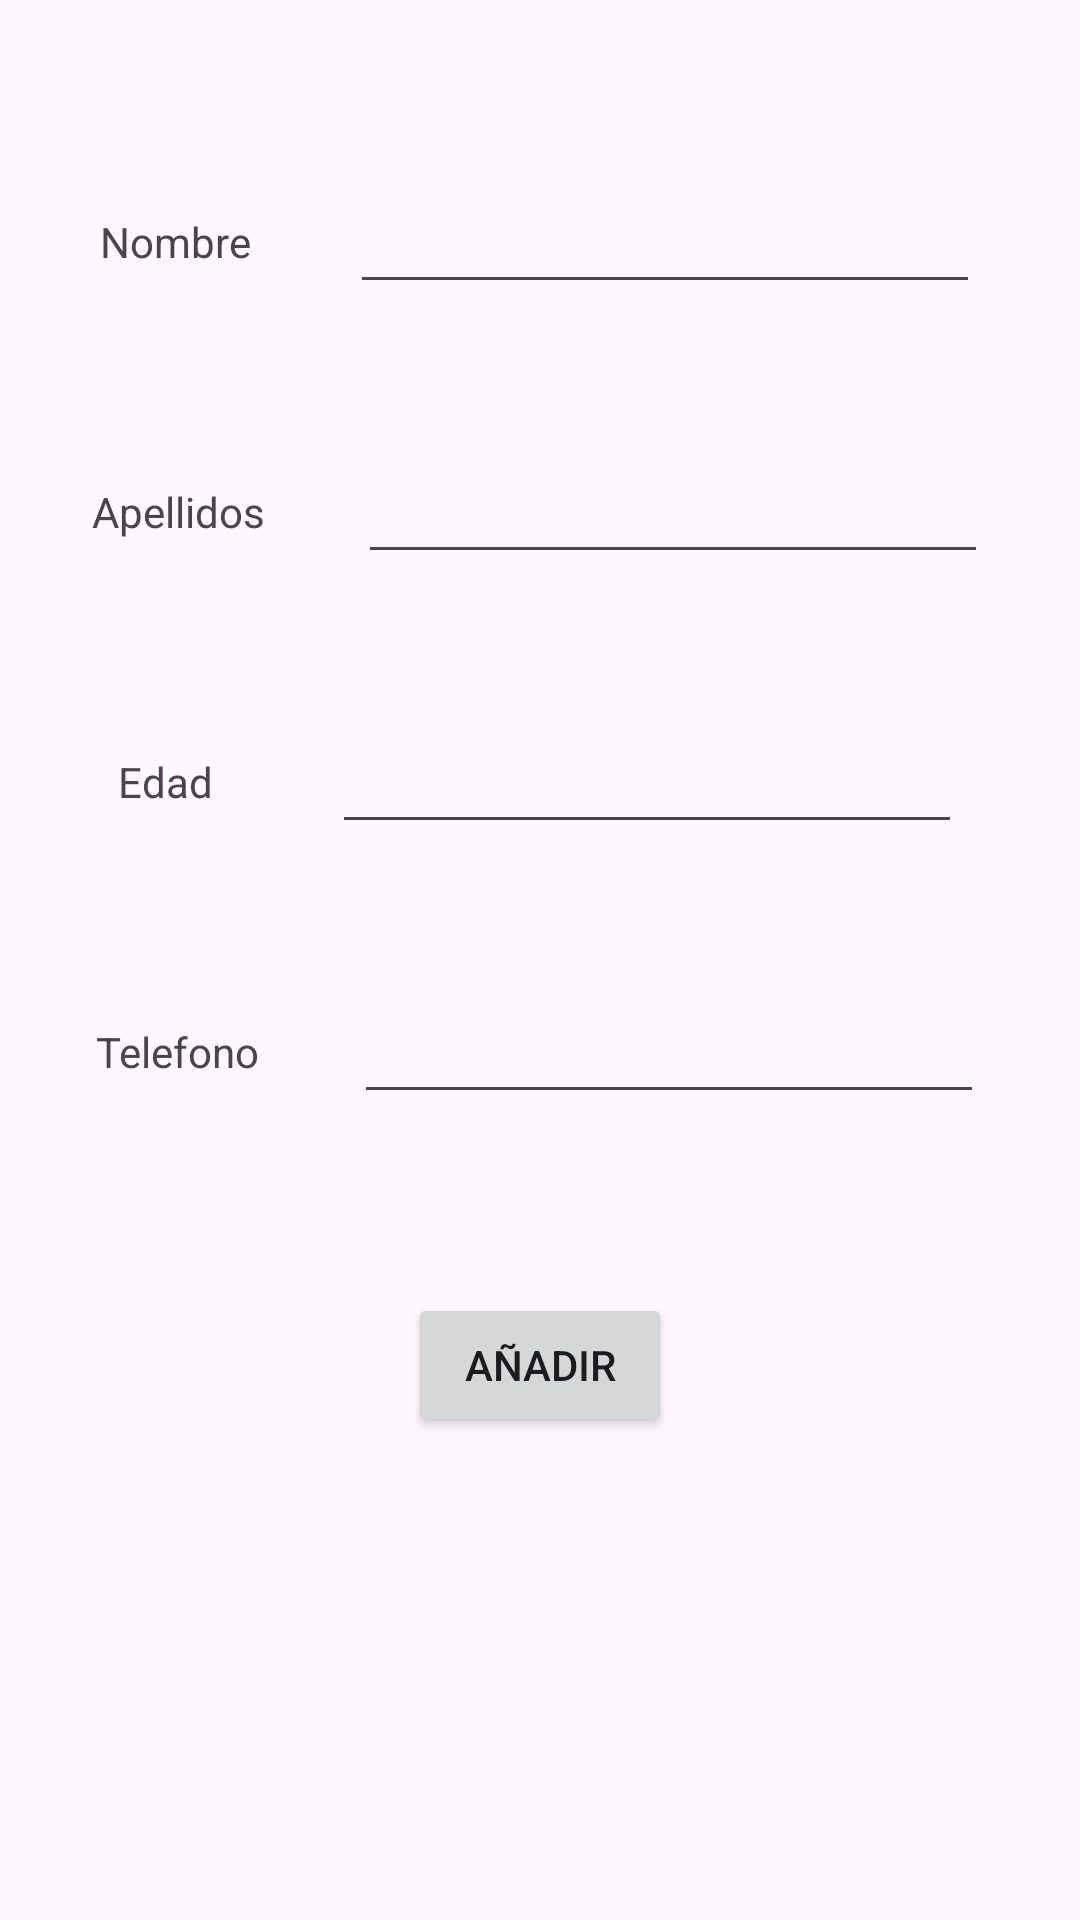

Produce the Android XML layout that renders to this screen, including the resource entries it uses.
<!-- AndroidManifest.xml: application theme Theme.SQLiteComienzos_Asensio_Sanchez_Alex -->
<!-- res/layout/activity_insertar.xml -->
<?xml version="1.0" encoding="utf-8"?>
<androidx.constraintlayout.widget.ConstraintLayout xmlns:android="http://schemas.android.com/apk/res/android"
    xmlns:app="http://schemas.android.com/apk/res-auto"
    xmlns:tools="http://schemas.android.com/tools"
    android:id="@+id/insertar"
    android:layout_width="match_parent"
    android:layout_height="match_parent"
    tools:context=".Controlador.InsertarActivity">

    <TextView
        android:id="@+id/tvNombre"
        android:layout_width="wrap_content"
        android:layout_height="wrap_content"
        android:text="Nombre"
        app:layout_constraintTop_toTopOf="@id/etNombre"
        app:layout_constraintStart_toStartOf="parent"
        app:layout_constraintEnd_toStartOf="@id/etNombre"
        app:layout_constraintBottom_toBottomOf="@id/etNombre"/>

    <EditText
        android:id="@+id/etNombre"
        android:layout_width="wrap_content"
        android:layout_height="wrap_content"
        android:ems="10"
        android:inputType="text"
        android:text=""
        app:layout_constraintTop_toTopOf="parent"
        app:layout_constraintStart_toEndOf="@id/tvNombre"
        app:layout_constraintEnd_toEndOf="parent"
        app:layout_constraintBottom_toTopOf="@id/tvApellidos"/>

    <TextView
        android:id="@+id/tvApellidos"
        android:layout_width="wrap_content"
        android:layout_height="wrap_content"
        android:text="Apellidos"
        app:layout_constraintTop_toTopOf="@id/etApellidos"
        app:layout_constraintStart_toStartOf="parent"
        app:layout_constraintEnd_toStartOf="@id/etApellidos"
        app:layout_constraintBottom_toBottomOf="@id/etApellidos"/>

    <EditText
        android:id="@+id/etApellidos"
        android:layout_width="wrap_content"
        android:layout_height="wrap_content"
        android:ems="10"
        android:inputType="text"
        android:text=""
        app:layout_constraintTop_toBottomOf="@id/tvNombre"
        app:layout_constraintStart_toEndOf="@id/tvApellidos"
        app:layout_constraintEnd_toEndOf="parent"
        app:layout_constraintBottom_toTopOf="@id/tvEdad"/>

    <TextView
        android:id="@+id/tvEdad"
        android:layout_width="wrap_content"
        android:layout_height="wrap_content"
        android:text="Edad"
        app:layout_constraintTop_toTopOf="@id/etEdad"
        app:layout_constraintStart_toStartOf="parent"
        app:layout_constraintEnd_toStartOf="@id/etEdad"
        app:layout_constraintBottom_toBottomOf="@id/etEdad"/>


    <EditText
        android:id="@+id/etEdad"
        android:layout_width="wrap_content"
        android:layout_height="wrap_content"
        android:ems="10"
        android:inputType="text"
        android:text=""
        app:layout_constraintTop_toBottomOf="@id/tvApellidos"
        app:layout_constraintStart_toEndOf="@id/tvEdad"
        app:layout_constraintEnd_toEndOf="parent"
        app:layout_constraintBottom_toTopOf="@id/tvTelefono"/>

    <TextView
        android:id="@+id/tvTelefono"
        android:layout_width="wrap_content"
        android:layout_height="wrap_content"
        android:text="Telefono"
        app:layout_constraintTop_toTopOf="@id/etTelefono"
        app:layout_constraintStart_toStartOf="parent"
        app:layout_constraintEnd_toStartOf="@id/etTelefono"
        app:layout_constraintBottom_toBottomOf="@id/etTelefono"/>


    <EditText
        android:id="@+id/etTelefono"
        android:layout_width="wrap_content"
        android:layout_height="wrap_content"
        android:ems="10"
        android:inputType="text"
        android:text=""
        app:layout_constraintTop_toBottomOf="@id/tvEdad"
        app:layout_constraintStart_toEndOf="@id/tvTelefono"
        app:layout_constraintEnd_toEndOf="parent"
        app:layout_constraintBottom_toTopOf="@id/botonAniadir"/>

    <Button
        android:id="@+id/botonAniadir"
        android:layout_width="wrap_content"
        android:layout_height="wrap_content"
        android:text="Añadir"
        app:layout_constraintTop_toBottomOf="@id/tvEdad"
        app:layout_constraintStart_toStartOf="parent"
        app:layout_constraintEnd_toEndOf="parent"
        app:layout_constraintBottom_toBottomOf="parent"/>
</androidx.constraintlayout.widget.ConstraintLayout>
<!-- resources referenced by this layout -->
<resources>
  <style name="Theme.SQLiteComienzos_Asensio_Sanchez_Alex" parent="Base.Theme.SQLiteComienzos_Asensio_Sanchez_Alex" />
  <style name="Base.Theme.SQLiteComienzos_Asensio_Sanchez_Alex" parent="Theme.Material3.DayNight.NoActionBar">
          
          
      </style>
</resources>
